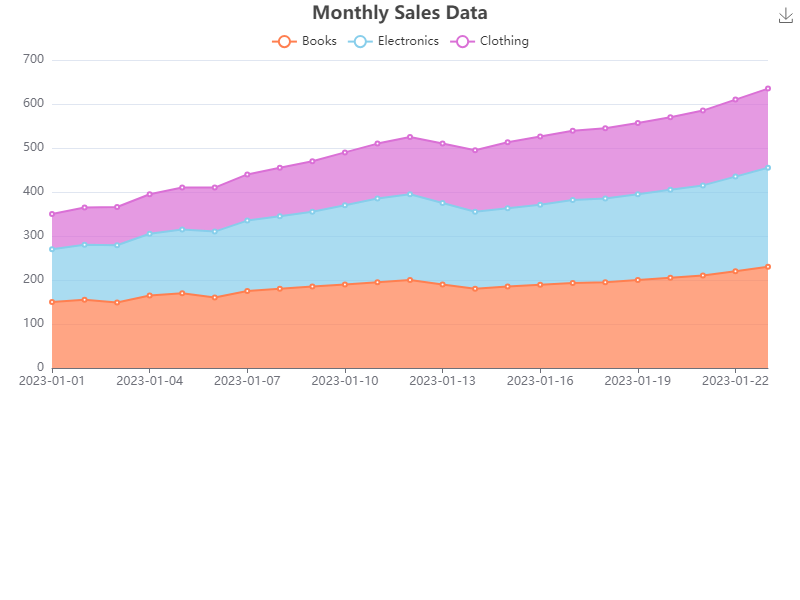

The table this chart was drawn from, first rows:
Date, Books, Electronics, Clothing
2023-01-01, 150, 120, 80
2023-01-02, 155, 125, 85
2023-01-03, 149, 130, 87
2023-01-04, 165, 140, 90
2023-01-05, 170, 145, 95
2023-01-06, 160, 150, 100
2023-01-07, 175, 160, 105
2023-01-08, 180, 165, 110
2023-01-09, 185, 170, 115
2023-01-10, 190, 180, 120
2023-01-11, 195, 190, 125
2023-01-12, 200, 195, 130
2023-01-13, 190, 185, 135
2023-01-14, 180, 175, 140
2023-01-15, 185, 178, 150
2023-01-16, 189, 182, 155
2023-01-17, 193, 189, 157
2023-01-18, 195, 190, 160
2023-01-19, 200, 195, 162
2023-01-20, 205, 200, 165
2023-01-21, 210, 205, 170
2023-01-22, 220, 215, 175
2023-01-23, 230, 225, 180
